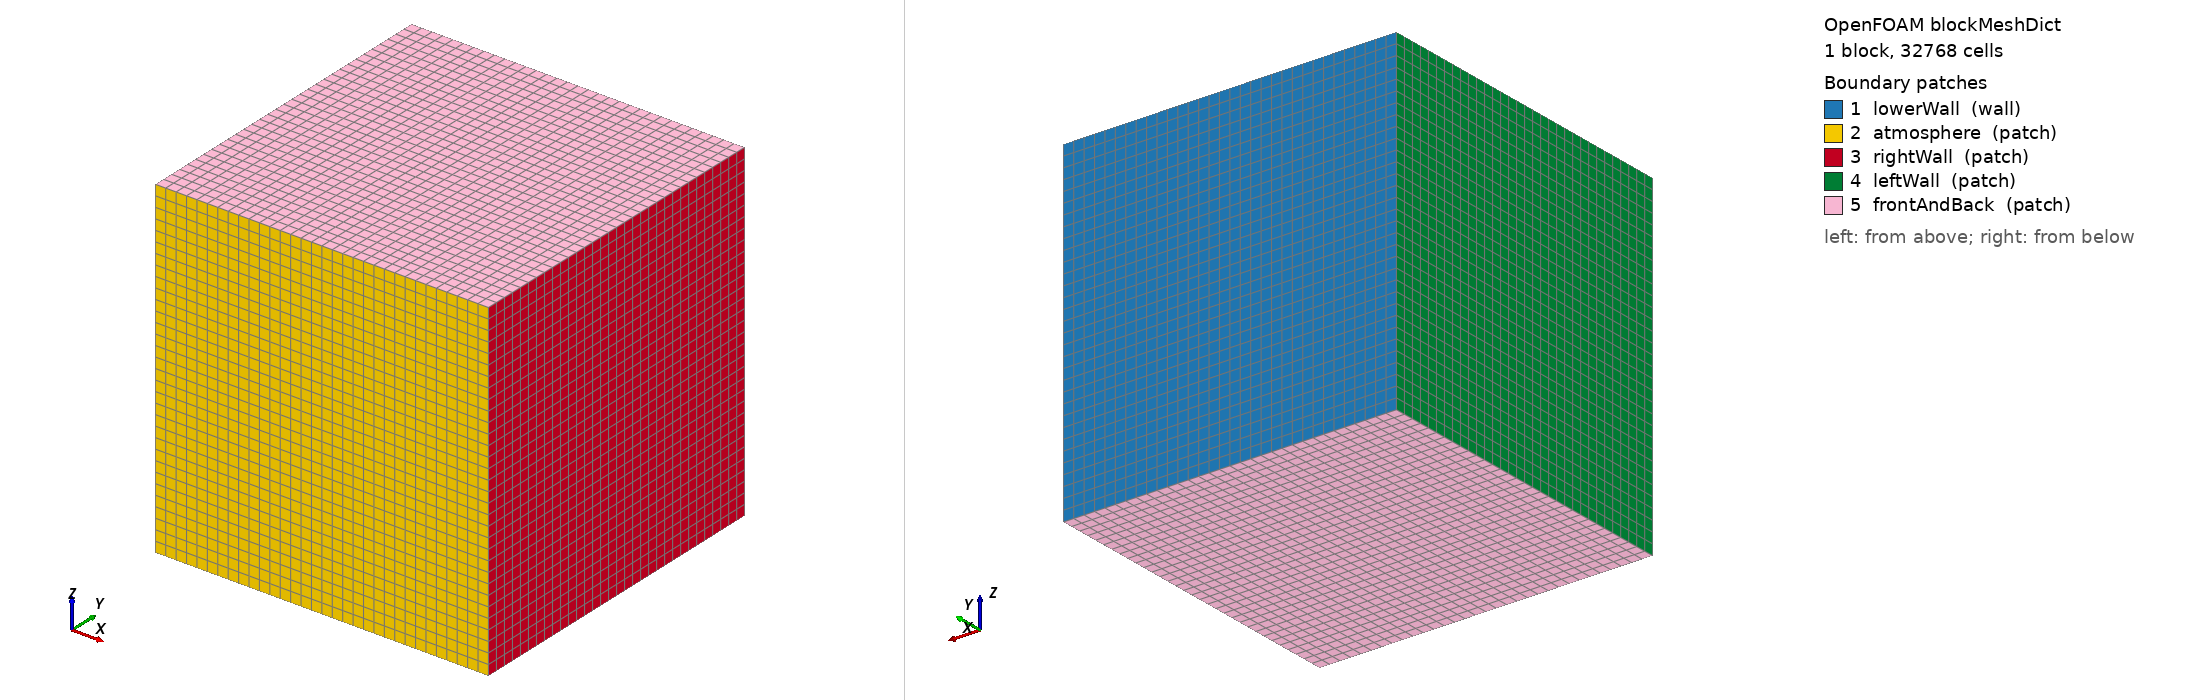

OpenFOAM case: the mesh blockMesh builds from blockMeshDict, 1 block(s), 32768 cells. Boundary patches (legend numbers): 1 lowerWall (wall), 2 atmosphere (patch), 3 rightWall (patch), 4 leftWall (patch), 5 frontAndBack (patch). Left view from above one corner, right view from below the opposite corner. Boundary conditions: 0 field file(s) under 0/; 0 of 5 drawn patches have an entry in a shipped field file.

=== system/blockMeshDict ===
/*--------------------------------*- C++ -*----------------------------------*\
| =========                 |                                                 |
| \\      /  F ield         | OpenFOAM: The Open Source CFD Toolbox           |
|  \\    /   O peration     | Version:  v2506                                 |
|   \\  /    A nd           | Website:  www.OpenFOAM.com                      |
|    \\/     M anipulation  |                                                 |
\*---------------------------------------------------------------------------*/
FoamFile
{
    version     2.0;
    format      ascii;
    class       dictionary;
    object      blockMeshDict;
}
// * * * * * * * * * * * * * * * * * * * * * * * * * * * * * * * * * * * * * //

convertToMeters 1.0;

// Small one-pulse Connor/Riffel 316L domain for fast AMR studies:
//   x = width, y = depth/laser-entry direction, z = scan direction.
//   Base mesh spacing is uniform: 50 um in x, y, and z.

vertices
(
    (0       0       0)
    (1.536e-3  0       0)
    (1.536e-3  1.536e-3  0)
    (0       1.536e-3  0)
    (0       0       1.536e-3)
    (1.536e-3  0       1.536e-3)
    (1.536e-3  1.536e-3  1.536e-3)
    (0       1.536e-3  1.536e-3)
);

blocks
(
    hex (0 1 2 3 4 5 6 7) (32 32 32) simpleGrading (1 1 1)
);

edges
(
);

boundary
(
    lowerWall
    {
        type wall;
        faces
        (
            (3 7 6 2)
        );
    }

    atmosphere
    {
        type patch;
        faces
        (
            (1 5 4 0)
        );
    }

    rightWall
    {
        type patch;
        faces
        (
            (1 2 6 5)
        );
    }

    leftWall
    {
        type patch;
        faces
        (
            (0 4 7 3)
        );
    }

    frontAndBack
    {
        type patch;
        faces
        (
            (0 3 2 1)
            (5 6 7 4)
        );
    }
);

mergePatchPairs
(
);

// ************************************************************************* //
